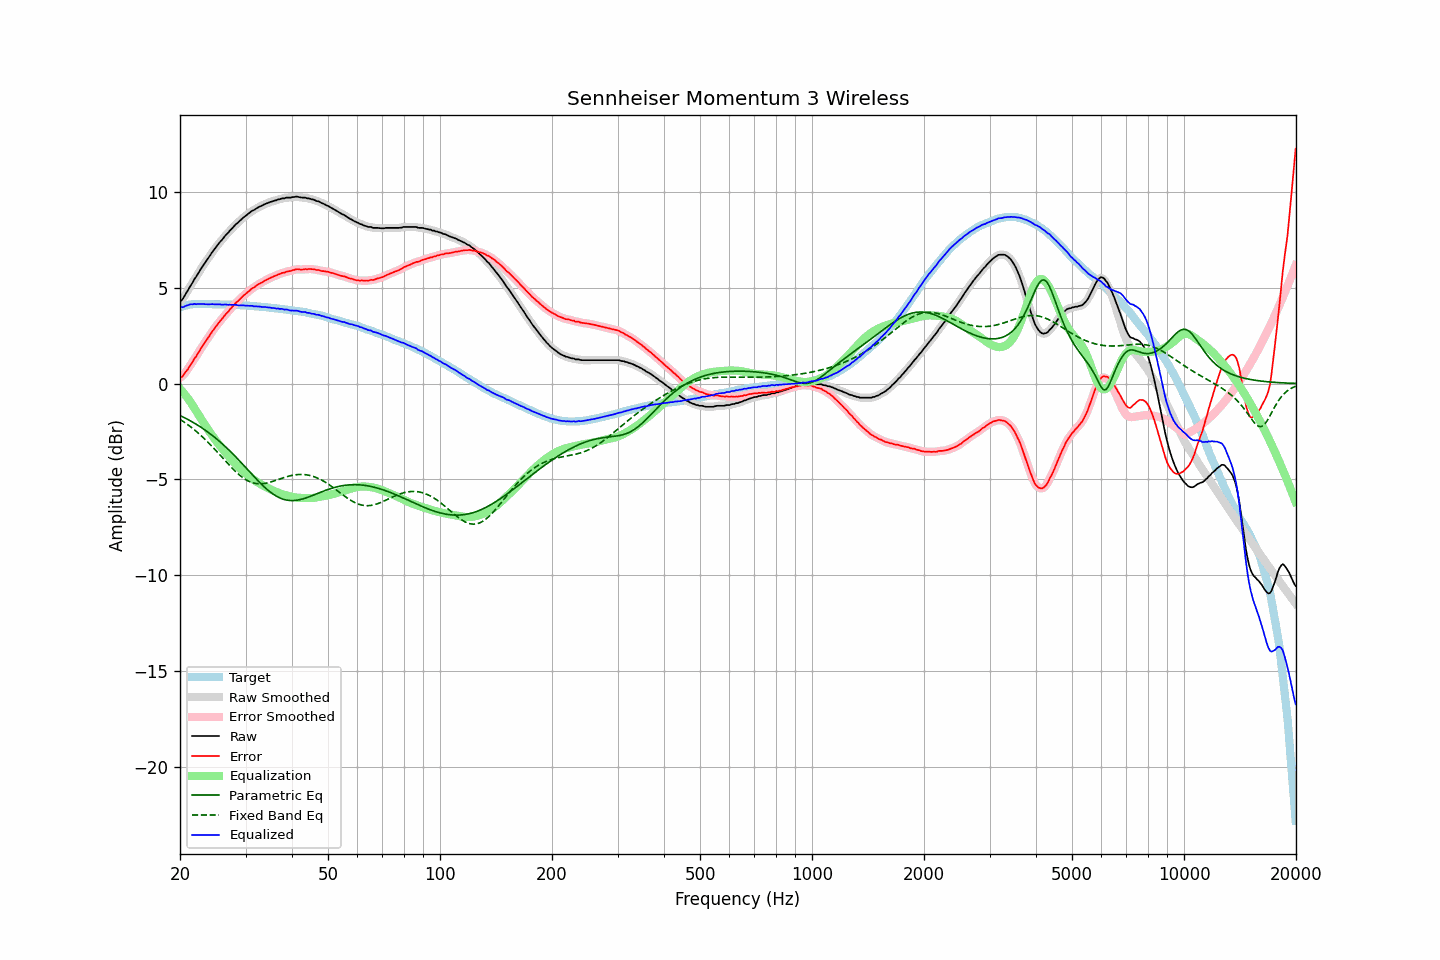

The file beside this chart, header and first rows:
frequency, raw, error, smoothed, error_smoothed, equalization, parametric_eq, fixed_band_eq, equalized_raw, equalized_smoothed, target
20.00, 4.30, 0.33, 4.28, 0.31, -0.27, -1.66, -1.86, 4.03, 4.01, 3.97
20.20, 4.34, 0.34, 4.37, 0.37, -0.36, -1.70, -1.92, 3.98, 4.01, 4.00
20.40, 4.45, 0.42, 4.47, 0.44, -0.46, -1.75, -1.97, 3.99, 4.01, 4.03
20.61, 4.60, 0.55, 4.59, 0.53, -0.57, -1.79, -2.03, 4.03, 4.02, 4.05
20.81, 4.74, 0.66, 4.74, 0.65, -0.67, -1.83, -2.09, 4.07, 4.06, 4.08
21.02, 4.87, 0.76, 4.88, 0.78, -0.79, -1.88, -2.15, 4.09, 4.10, 4.11
21.23, 5.03, 0.91, 5.02, 0.90, -0.90, -1.92, -2.21, 4.13, 4.12, 4.12
21.44, 5.16, 1.03, 5.17, 1.03, -1.02, -1.97, -2.28, 4.14, 4.14, 4.13
21.66, 5.29, 1.15, 5.30, 1.16, -1.16, -2.02, -2.34, 4.14, 4.15, 4.14
21.87, 5.45, 1.31, 5.44, 1.29, -1.29, -2.07, -2.41, 4.16, 4.15, 4.14
22.09, 5.56, 1.41, 5.57, 1.42, -1.43, -2.12, -2.48, 4.14, 4.15, 4.15
22.31, 5.72, 1.56, 5.71, 1.56, -1.56, -2.17, -2.55, 4.15, 4.15, 4.15
22.54, 5.84, 1.69, 5.84, 1.69, -1.69, -2.22, -2.63, 4.15, 4.15, 4.15
22.76, 5.98, 1.83, 5.98, 1.83, -1.83, -2.28, -2.70, 4.16, 4.16, 4.15
22.99, 6.11, 1.97, 6.11, 1.96, -1.96, -2.33, -2.78, 4.16, 4.15, 4.14
23.22, 6.23, 2.09, 6.24, 2.09, -2.09, -2.39, -2.86, 4.15, 4.15, 4.14
23.45, 6.35, 2.21, 6.36, 2.21, -2.21, -2.45, -2.94, 4.14, 4.14, 4.14
23.69, 6.48, 2.34, 6.48, 2.33, -2.34, -2.51, -3.02, 4.14, 4.14, 4.14
23.92, 6.59, 2.45, 6.60, 2.46, -2.46, -2.57, -3.11, 4.13, 4.14, 4.14
24.16, 6.72, 2.58, 6.73, 2.58, -2.59, -2.63, -3.20, 4.14, 4.14, 4.14
24.40, 6.85, 2.71, 6.85, 2.71, -2.71, -2.70, -3.28, 4.15, 4.14, 4.14
24.65, 6.96, 2.83, 6.96, 2.83, -2.82, -2.76, -3.37, 4.14, 4.14, 4.13
24.89, 7.08, 2.94, 7.08, 2.94, -2.94, -2.83, -3.46, 4.14, 4.14, 4.13
25.14, 7.18, 3.05, 7.19, 3.05, -3.05, -2.90, -3.55, 4.13, 4.14, 4.13
25.39, 7.30, 3.16, 7.29, 3.16, -3.16, -2.97, -3.64, 4.13, 4.13, 4.13
25.65, 7.40, 3.27, 7.39, 3.26, -3.27, -3.04, -3.74, 4.14, 4.13, 4.13
25.91, 7.48, 3.36, 7.49, 3.37, -3.37, -3.12, -3.83, 4.11, 4.13, 4.12
26.16, 7.59, 3.47, 7.60, 3.47, -3.47, -3.19, -3.92, 4.12, 4.13, 4.12
26.43, 7.70, 3.58, 7.69, 3.57, -3.57, -3.27, -4.01, 4.13, 4.12, 4.12
26.69, 7.79, 3.67, 7.79, 3.67, -3.67, -3.35, -4.11, 4.12, 4.12, 4.12
26.96, 7.87, 3.75, 7.88, 3.76, -3.77, -3.43, -4.20, 4.11, 4.12, 4.12
27.23, 7.98, 3.87, 7.97, 3.86, -3.86, -3.51, -4.29, 4.12, 4.11, 4.11
27.50, 8.06, 3.95, 8.06, 3.95, -3.96, -3.59, -4.37, 4.11, 4.11, 4.11
27.77, 8.15, 4.05, 8.16, 4.05, -4.05, -3.68, -4.46, 4.11, 4.11, 4.10
28.05, 8.24, 4.14, 8.24, 4.14, -4.14, -3.76, -4.54, 4.11, 4.11, 4.10
28.33, 8.33, 4.24, 8.32, 4.23, -4.22, -3.85, -4.62, 4.11, 4.10, 4.09
28.62, 8.39, 4.30, 8.40, 4.31, -4.31, -3.94, -4.70, 4.08, 4.09, 4.09
28.90, 8.47, 4.38, 8.48, 4.39, -4.39, -4.03, -4.77, 4.08, 4.09, 4.09
29.19, 8.55, 4.47, 8.55, 4.47, -4.47, -4.12, -4.84, 4.08, 4.08, 4.08
29.48, 8.63, 4.55, 8.63, 4.55, -4.55, -4.21, -4.90, 4.09, 4.08, 4.08
29.78, 8.70, 4.63, 8.70, 4.63, -4.62, -4.30, -4.96, 4.08, 4.08, 4.07
30.08, 8.76, 4.69, 8.77, 4.70, -4.70, -4.39, -5.01, 4.07, 4.07, 4.07
30.38, 8.83, 4.77, 8.83, 4.76, -4.77, -4.48, -5.06, 4.06, 4.06, 4.06
30.68, 8.89, 4.83, 8.90, 4.84, -4.84, -4.57, -5.10, 4.06, 4.06, 4.06
30.99, 8.96, 4.91, 8.96, 4.91, -4.90, -4.66, -5.14, 4.06, 4.06, 4.05
31.30, 9.02, 4.98, 9.01, 4.97, -4.96, -4.75, -5.17, 4.06, 4.05, 4.04
31.61, 9.05, 5.01, 9.06, 5.03, -5.02, -4.84, -5.19, 4.03, 4.04, 4.04
31.93, 9.11, 5.08, 9.11, 5.08, -5.08, -4.93, -5.21, 4.03, 4.03, 4.03
32.24, 9.16, 5.14, 9.16, 5.13, -5.14, -5.02, -5.22, 4.03, 4.03, 4.02
32.57, 9.21, 5.19, 9.21, 5.19, -5.19, -5.11, -5.23, 4.02, 4.02, 4.02
32.89, 9.25, 5.24, 9.25, 5.24, -5.24, -5.19, -5.23, 4.02, 4.01, 4.01
33.22, 9.28, 5.28, 9.29, 5.28, -5.29, -5.28, -5.23, 4.00, 4.01, 4.00
33.55, 9.33, 5.33, 9.33, 5.33, -5.33, -5.36, -5.22, 4.00, 4.00, 4.00
33.89, 9.37, 5.38, 9.37, 5.38, -5.38, -5.43, -5.20, 4.00, 3.99, 3.99
34.23, 9.40, 5.42, 9.41, 5.42, -5.42, -5.51, -5.19, 3.98, 3.98, 3.98
34.57, 9.43, 5.46, 9.44, 5.46, -5.46, -5.58, -5.17, 3.97, 3.97, 3.97
34.92, 9.47, 5.51, 9.47, 5.50, -5.50, -5.65, -5.15, 3.97, 3.96, 3.96
35.27, 9.49, 5.54, 9.50, 5.54, -5.54, -5.71, -5.12, 3.95, 3.95, 3.95
35.62, 9.52, 5.58, 9.52, 5.58, -5.58, -5.77, -5.09, 3.94, 3.94, 3.94
35.97, 9.55, 5.62, 9.55, 5.62, -5.62, -5.82, -5.07, 3.94, 3.93, 3.93
... 635 more rows
